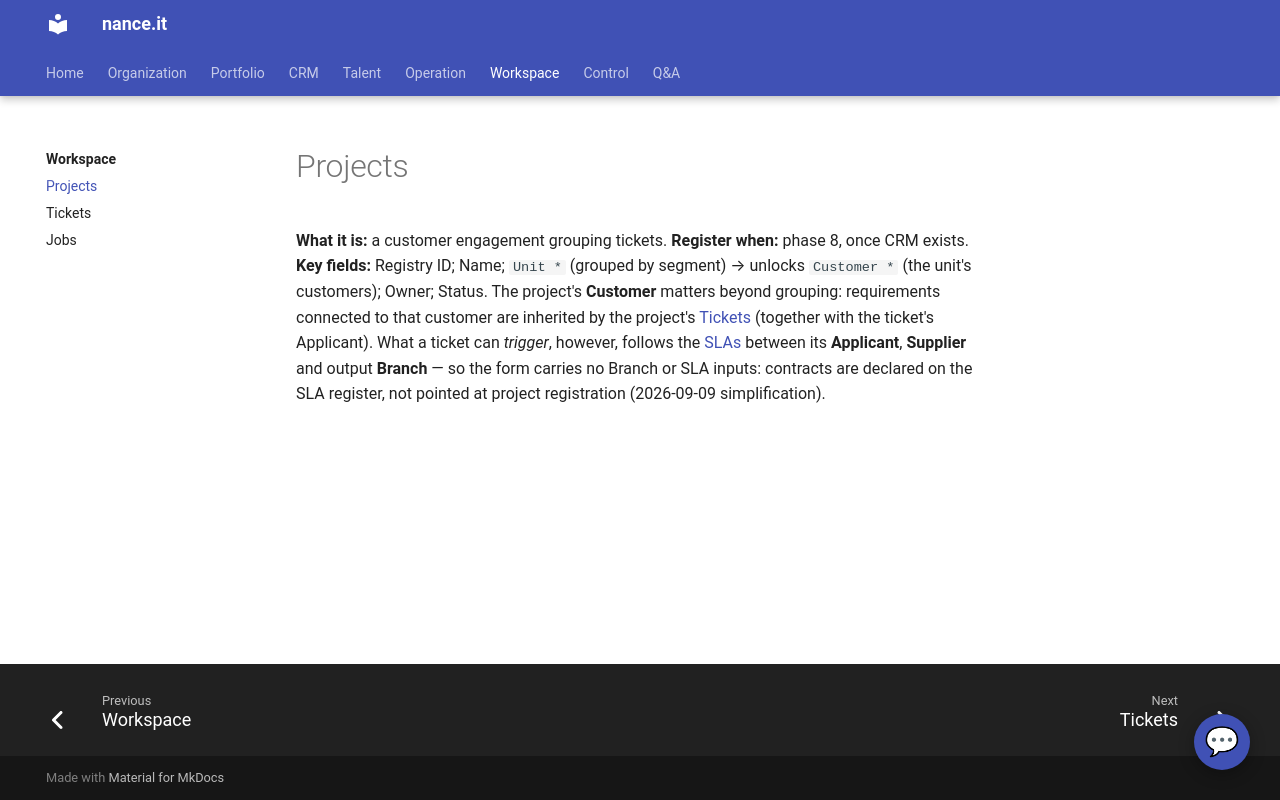

repository: Neun-Design/Nance · page: workspace/projects/index.html · generator: mkdocs

---
title: "Projects"
audience: stakeholder
purpose: "Projects — what it is, when to register one, and its key fields"
---

# Projects

**What it is:** a customer engagement grouping tickets.
**Register when:** phase 8, once CRM exists.
**Key fields:** Registry ID; Name; `Unit *` (grouped by segment) → unlocks `Customer *`
(the unit's customers); Owner; Status.
The project's **Customer** matters beyond grouping: requirements connected to that
customer are inherited by the project's [Tickets](tickets.md) (together with the
ticket's Applicant). What a ticket can *trigger*, however, follows the
[SLAs](../crm/sla.md) between its **Applicant**, **Supplier** and output **Branch** —
so the form carries no Branch or SLA inputs: contracts are declared on the SLA
register, not pointed at project registration (2026-09-09 simplification).
